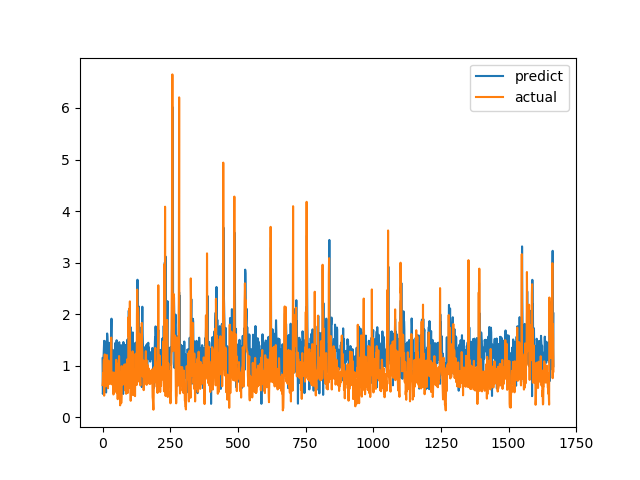

Source data for this figure (header and first rows):
predict, actual
1.142, 0.6238
0.454, 0.6915
0.4795, 0.8558
1.161, 0.7094
1.21, 1.015
1.367, 1.116
1.483, 0.4183
1.19, 1.002
1.162, 1.219
1.473, 1.143
1.094, 0.6528
0.8965, 0.6747
1.305, 0.601
0.4797, 0.6695
1.302, 0.6538
1.336, 0.7814
1.353, 1.206
1.625, 0.8469
1.559, 0.8286
1.456, 0.6482
1.163, 0.5624
1.16, 0.7183
1.138, 1.1
0.9797, 0.9542
1.444, 0.729
1.229, 0.6694
1.192, 0.8631
1.421, 0.6465
1.263, 0.8223
1.299, 0.9236
1.092, 0.8301
1.382, 1.067
1.587, 1.546
1.913, 0.6827
1.071, 0.6386
1.103, 0.6464
1.19, 0.6881
1.216, 0.7274
1.307, 0.65
0.6962, 0.8694
0.6191, 0.4409
1.127, 0.4519
1.146, 0.7575
1.246, 0.4952
0.7649, 0.6851
0.6949, 0.7244
1.254, 0.8654
1.44, 0.74
1.436, 0.8071
1.289, 0.8204
1.302, 1.114
1.413, 1.109
1.494, 0.4751
1.254, 1.039
0.8807, 0.9458
0.9494, 0.7878
1.379, 0.3505
1.218, 0.9368
1.378, 0.9868
0.9042, 0.647
... 1,607 more rows
